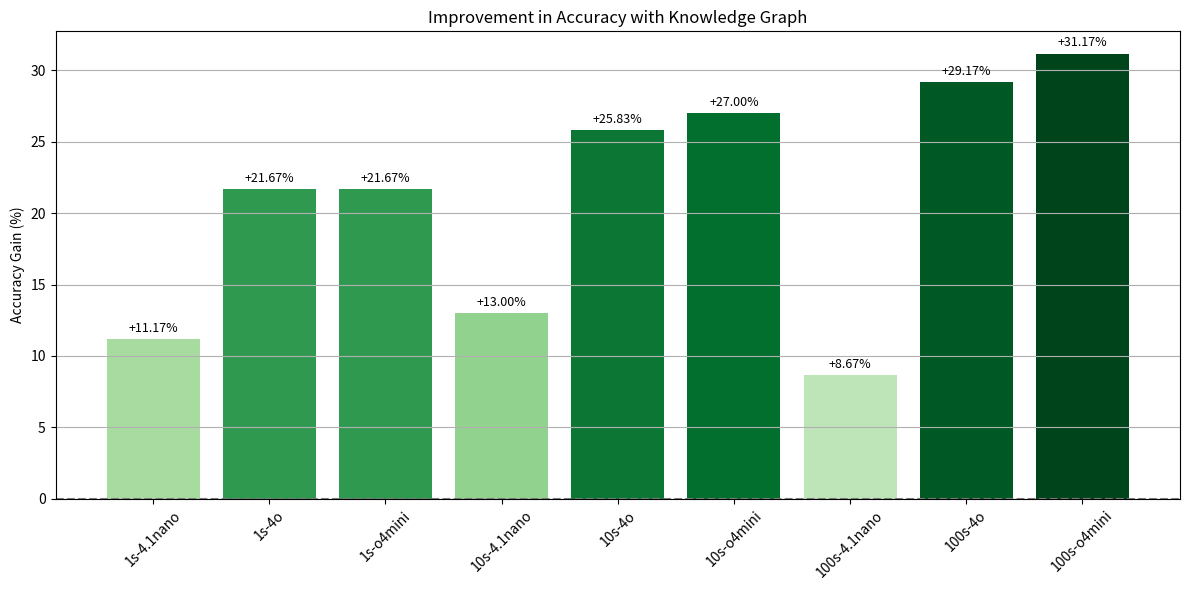
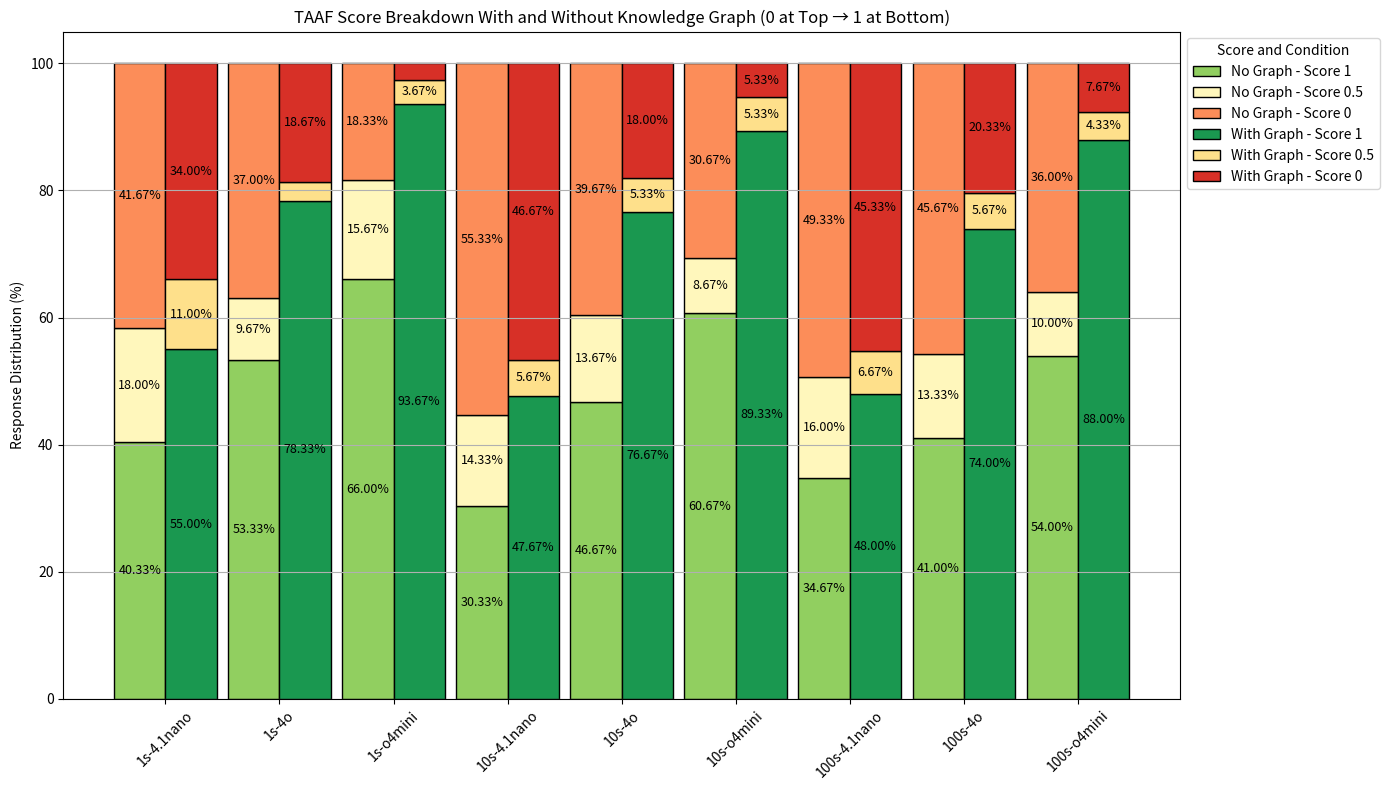

Here is the Python script that generated these plots, in order:
# -------------------- DATASET AND PREPARATION --------------------
import pandas as pd
import matplotlib.pyplot as plt
import numpy as np

# Raw data construction
data = {
    'Experiment': list(range(1, 10)),
    'Model': ['GPT 4.1 nano', 'GPT 4o', 'GPT o4-mini',
              'GPT 4.1 nano', 'GPT 4o', 'GPT o4-mini',
              'GPT 4.1 nano', 'GPT 4o', 'GPT o4-mini'],
    'Time Interval': ['1s', '1s', '1s', '10s', '10s', '10s', '100s', '100s', '100s'],
    '0s_no_graph': [125, 111, 55, 166, 119, 92, 148, 137, 108],
    '0.5s_no_graph': [54, 29, 47, 43, 41, 26, 48, 40, 30],
    '1s_no_graph': [121, 160, 198, 91, 140, 182, 104, 123, 162],
    '0s_graph': [102, 56, 8, 140, 54, 16, 136, 61, 23],
    '0.5s_graph': [33, 9, 11, 17, 16, 16, 20, 17, 13],
    '1s_graph': [165, 235, 281, 143, 230, 268, 144, 222, 264]
}

df = pd.DataFrame(data)

# Add meaningful labels
df['Label'] = df['Time Interval'] + '-' + df['Model'].map({
    'GPT 4.1 nano': '4.1nano',
    'GPT 4o': '4o',
    'GPT o4-mini': 'o4mini'
})

# Compute average scores
df['Avg_no_graph'] = (df['0s_no_graph'] * 0 + df['0.5s_no_graph'] * 0.5 + df['1s_no_graph']) / 300
df['Avg_graph'] = (df['0s_graph'] * 0 + df['0.5s_graph'] * 0.5 + df['1s_graph']) / 300
df['Acc_no_graph'] = df['Avg_no_graph'] * 100
df['Acc_graph'] = df['Avg_graph'] * 100
df['Accuracy_Improvement (%)'] = df['Acc_graph'] - df['Acc_no_graph']

# Percentages per score
df['P0_no_graph'] = df['0s_no_graph'] / 300 * 100
df['P0.5_no_graph'] = df['0.5s_no_graph'] / 300 * 100
df['P1_no_graph'] = df['1s_no_graph'] / 300 * 100
df['P0_graph'] = df['0s_graph'] / 300 * 100
df['P0.5_graph'] = df['0.5s_graph'] / 300 * 100
df['P1_graph'] = df['1s_graph'] / 300 * 100

# Color mappings
color_map_with_graph = {'0': '#d73027', '0.5': '#fee08b', '1': '#1a9850'}
color_map_no_graph = {'0': '#fc8d59', '0.5': '#fff7bc', '1': '#91cf60'}

# Prepare labels
labels = df['Label']
x = np.arange(len(labels))
width = 0.35

# -------------------- PLOT 1: Accuracy Improvement --------------------

fig, ax = plt.subplots(figsize=(12, 6))
colors = plt.cm.Greens(df['Accuracy_Improvement (%)'] / df['Accuracy_Improvement (%)'].max())

bars = ax.bar(x, df['Accuracy_Improvement (%)'], color=colors)
ax.axhline(0, color='gray', linestyle='--')
ax.set_xticks(x)
ax.set_xticklabels(labels, rotation=45)
ax.set_ylabel('Accuracy Gain (%)')
ax.set_title('Improvement in Accuracy with Knowledge Graph')

for i, v in enumerate(df['Accuracy_Improvement (%)']):
    ax.text(x[i], v + 0.5, f"+{v:.2f}%", ha='center', fontsize=9)

ax.grid(True, axis='y')
plt.tight_layout()
plt.show()
# -------------------- PLOT 2: Reversed Stacked Score Breakdown --------------------

fig, ax = plt.subplots(figsize=(14, 8))
width2 = 0.45  # up from 0.35

# No Graph bars (bottom = correct answers, top = wrong answers)
bottom = np.zeros(len(labels))
for score in ['1', '0.5', '0']:  # Reverse stacking: 1 on bottom
    heights = df[f'P{score}_no_graph']
    bars = ax.bar(x - width2/2, heights, width2,
                  bottom=bottom, label=f'No Graph - Score {score}',
                  color=color_map_no_graph[score], edgecolor='black')
    for idx, rect in enumerate(bars):
        h = rect.get_height()
        if h > 3:
            ax.text(rect.get_x() + rect.get_width()/2,
                    rect.get_y() + h/2, f"{h:.2f}%",
                    ha='center', va='center', fontsize=9)
    bottom += heights

# With Graph bars (same reversed stacking)
bottom = np.zeros(len(labels))
for score in ['1', '0.5', '0']:
    heights = df[f'P{score}_graph']
    bars = ax.bar(x + width2/2, heights, width2,
                  bottom=bottom, label=f'With Graph - Score {score}',
                  color=color_map_with_graph[score], edgecolor='black')
    for idx, rect in enumerate(bars):
        h = rect.get_height()
        if h > 3:
            ax.text(rect.get_x() + rect.get_width()/2,
                    rect.get_y() + h/2, f"{h:.2f}%",
                    ha='center', va='center', fontsize=9)
    bottom += heights

ax.set_ylabel('Response Distribution (%)')
ax.set_title('TAAF Score Breakdown With and Without Knowledge Graph (0 at Top → 1 at Bottom)')
ax.set_xticks(x)
ax.set_xticklabels(labels, rotation=45)
ax.legend(title='Score and Condition', loc='upper left', bbox_to_anchor=(1, 1))
ax.grid(True, axis='y')
plt.tight_layout()
plt.show()